3-way image classification set "yolo_classification" from GitHub (BahayHakobo/Computer_vision_palm_tree); label vocabulary: black beetle damage, healthy trees, red beetle damage.

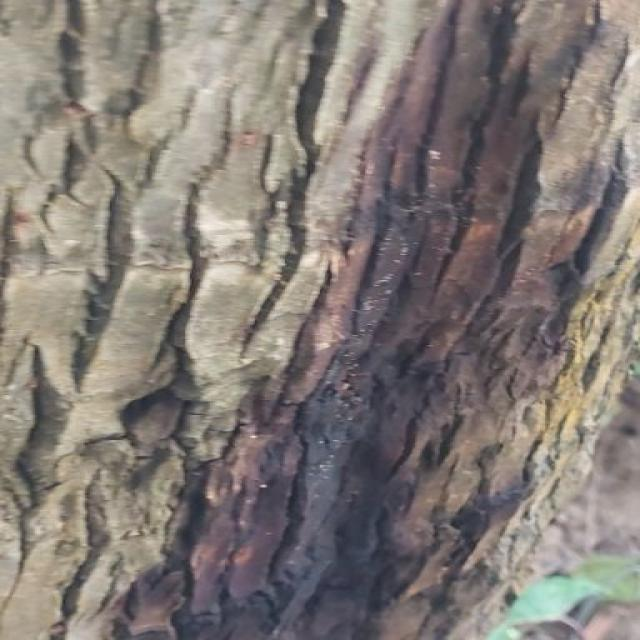
Label: red beetle damage

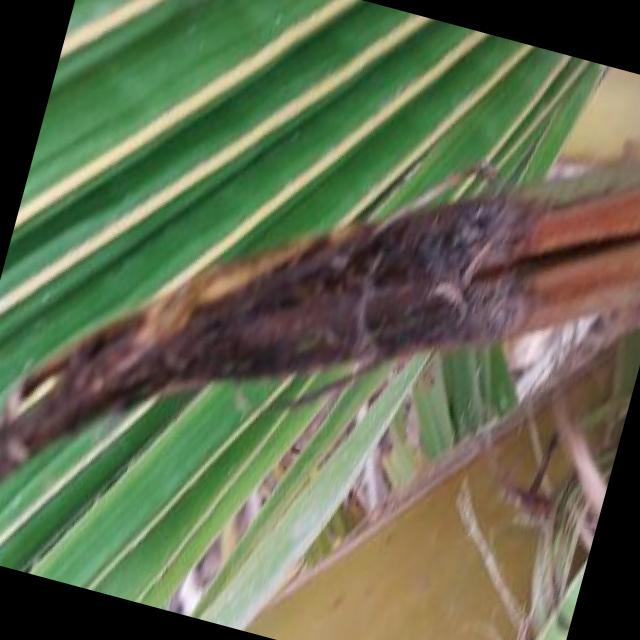
Label: black beetle damage

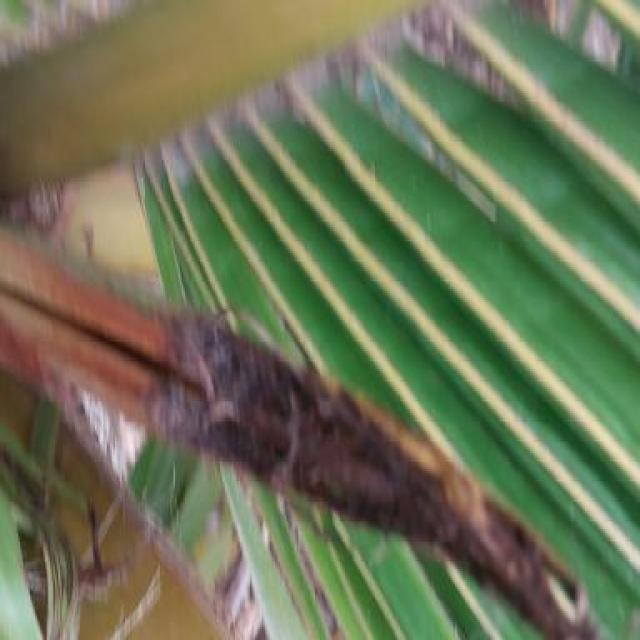
Label: black beetle damage

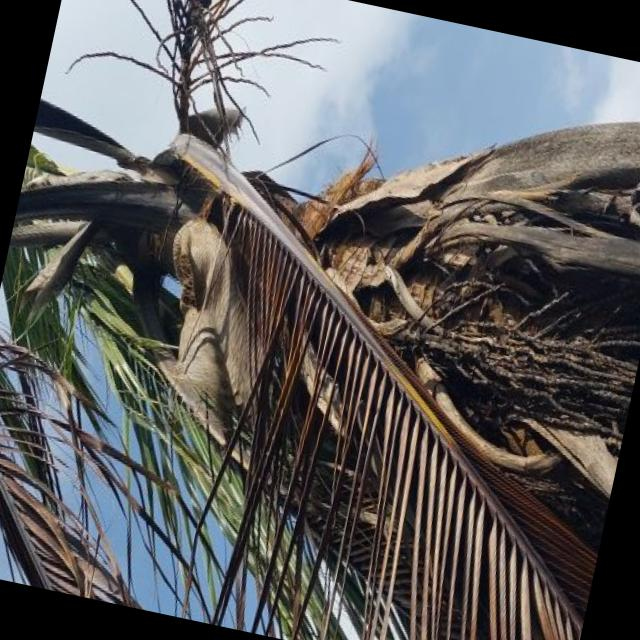
Label: red beetle damage

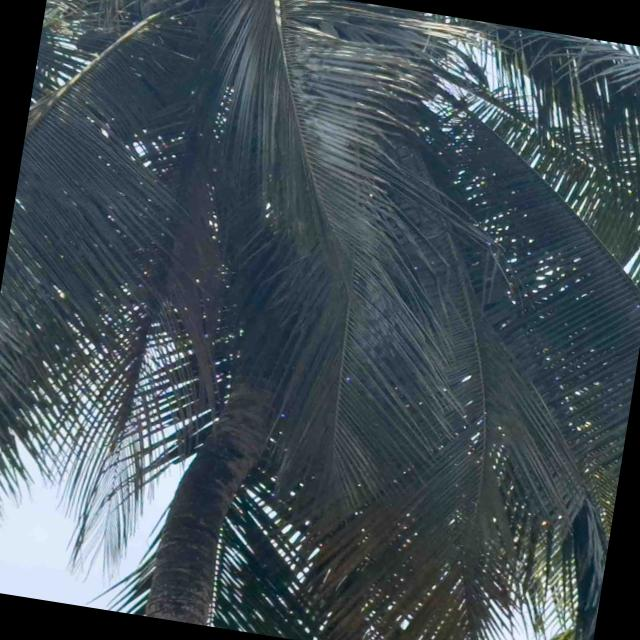
Label: healthy trees

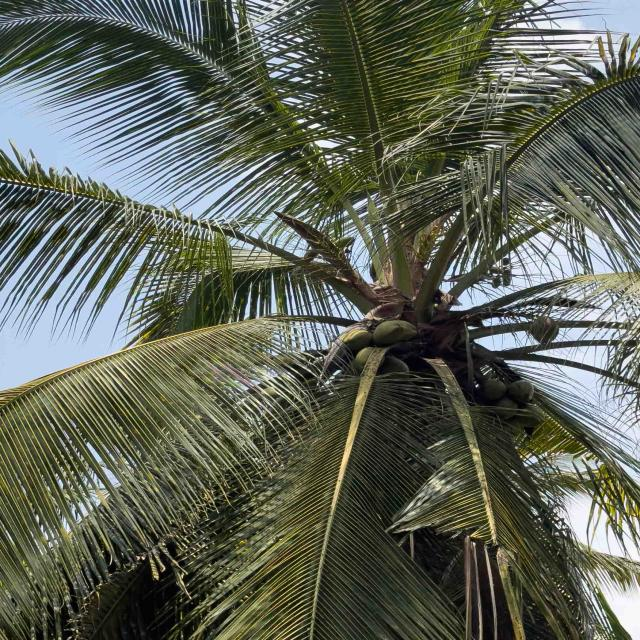
Label: healthy trees
